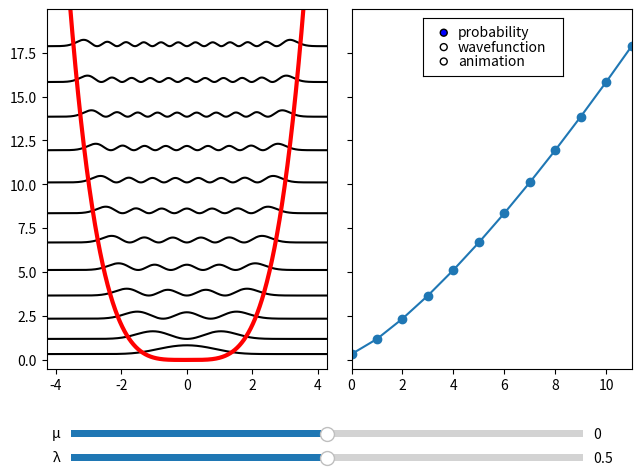

Write Python code to recreate this figure.
#!/usr/bin/env python
# energy eigenstates of a quantum anharmonic oscillator

#######################################################################

from math import *
import numpy as np
from numpy.linalg import eigh
from numpy.polynomial.hermite import hermvander as Hn

#######################################################################

# basis size and highest eigenmode to plot
n = 100; m = n//8; xmax = 2.25*(m+1)**0.25

# Hamiltonian of a harmonic oscillator H = p^2/2 + x^2/2
H0 = np.diag(np.arange(n) + 0.5)

# position and momentum operator squared
X2 = H0.copy(); P2 = H0.copy()

for k in range(n-2):
	u = np.sqrt((k+1)*(k+2))/2.0
	X2[k,k+2] = u; P2[k,k+2] = -u
	X2[k+2,k] = u; P2[k+2,k] = -u

# spatial grid to evaluate wavefunctions on
x = np.linspace(-xmax, xmax, 1000)

# basis is eigenstates of a harmonic oscillator
B = Hn(x,n-1); w = np.exp(-x*x/2.0)/(np.pi**0.25)

# physical wavefunction normalization
for i in range(n):
	B[:,i] *= w/np.sqrt(2.0**i * factorial(i))

###############################################################################

# anharmonic oscillator potential
mu = 0.0; nu = 0.5; V = mu*x*x/2.0 + nu*x**4/4.0

# Hamiltonian H = p^2/2 + mu*x^2/2 + nu*x^4/4
H = P2/2.0 + mu*X2/2.0 + nu*np.matmul(X2,X2)/4.0

# compute the eigenvalues and eigenvectors of H
E,W = eigh(H)

# energy eigenstates of an anharmonic oscillator
psi = np.matmul(B,W)

# canonical sign choice for eigenstates
for i in range(n):
	psi[:,i] *= np.sign(np.dot(1.0+x,psi[:,i]))

###############################################################################

import matplotlib.pyplot as plt

# plot eigenstates and eigenvalues side-by-side
fig, ax = plt.subplots(1, 2, sharey=True)

# what to plot for energy level
plot = 'probability'; phase = np.zeros(m); state = []

def level(k):
	return (psi[:,k]**2 if (plot == 'probability') else psi[:,k]*cos(phase[k])/2.0) + E[k]

# plot energy eigenstates
for k in range(m):
	lvl, = ax[0].plot(x, level(k), color='black'); state.append(lvl)

# plot oscillator potential
potential, = ax[0].plot(x, V, color='red', linewidth=3)
ax[0].set_xlim([-xmax,xmax])

# plot energy eigenvalues
energy, = ax[1].plot(range(m), E[:m], "o-")
ax[1].set_xlim([0,m-1])

plt.tight_layout()

#######################################################################

# interactive controls
from matplotlib.widgets import Slider, RadioButtons

# make room for widgets
fig.subplots_adjust(bottom=0.22)

# user interface elements
mu_slider = Slider(
    ax=fig.add_axes([0.1, 0.07, 0.8, 0.03]),
    valmin=-2.0, valmax=2.0, valinit=mu,
    label='μ'
)

nu_slider = Slider(
    ax=fig.add_axes([0.1, 0.02, 0.8, 0.03]),
    valmin=0.0, valmax=1.0, valinit=nu,
    label='λ'
)

choice = RadioButtons(
	fig.add_axes([0.65, 0.83, 0.22, 0.12]),
	('probability','wavefunction','animation')
)

# change display mode
def change(value):
	global plot; plot = choice.value_selected
	if (plot != 'animation'): phase.fill(0.0)
	if (plot == 'wavefunction'):
		# reset to canonical sign
		psi = np.expand_dims(1.0+x,1)
	update(value)

# update simulation parameters
def update(value):
	global mu, nu, V, H, E, W, psi
	# update model parameters
	mu = mu_slider.val; nu = nu_slider.val
	H = P2/2.0 + mu*X2/2.0 + nu*np.matmul(X2,X2)/4.0
	V = mu*x*x/2.0 + nu*x**4/4.0
	# recompute eigenfunctions inheriting sign
	E,W = eigh(H); phi = np.matmul(B,W)
	for i in range(n):
		psi[:,i] = np.sign(np.dot(psi[:,i],phi[:,i]))*phi[:,i]
	# update plot data
	energy.set_data(range(m), E[:m])
	potential.set_data(x, V)
	for k in range(m): state[k].set_data(x, level(k))
	ax[0].set_ylim([min(np.min(V), E[0])-0.5, E[m]])

# register update handler
mu_slider.on_changed(update)
nu_slider.on_changed(update)
choice.on_clicked(change)

update(None)

#######################################################################

import matplotlib.animation as animation

# evolution time step
dt = 4.0*np.pi/1000

# called to advance animation to next frame
def animate(i):
	if (plot != 'animation'): return
	global phase; phase += E[:m]*dt
	for k in range(m):
		state[k].set_data(x, level(k))

animation = animation.FuncAnimation(fig, animate, frames=1000, interval=1000.0/60)
#animation.save('quantum.mp4')
plt.show()
